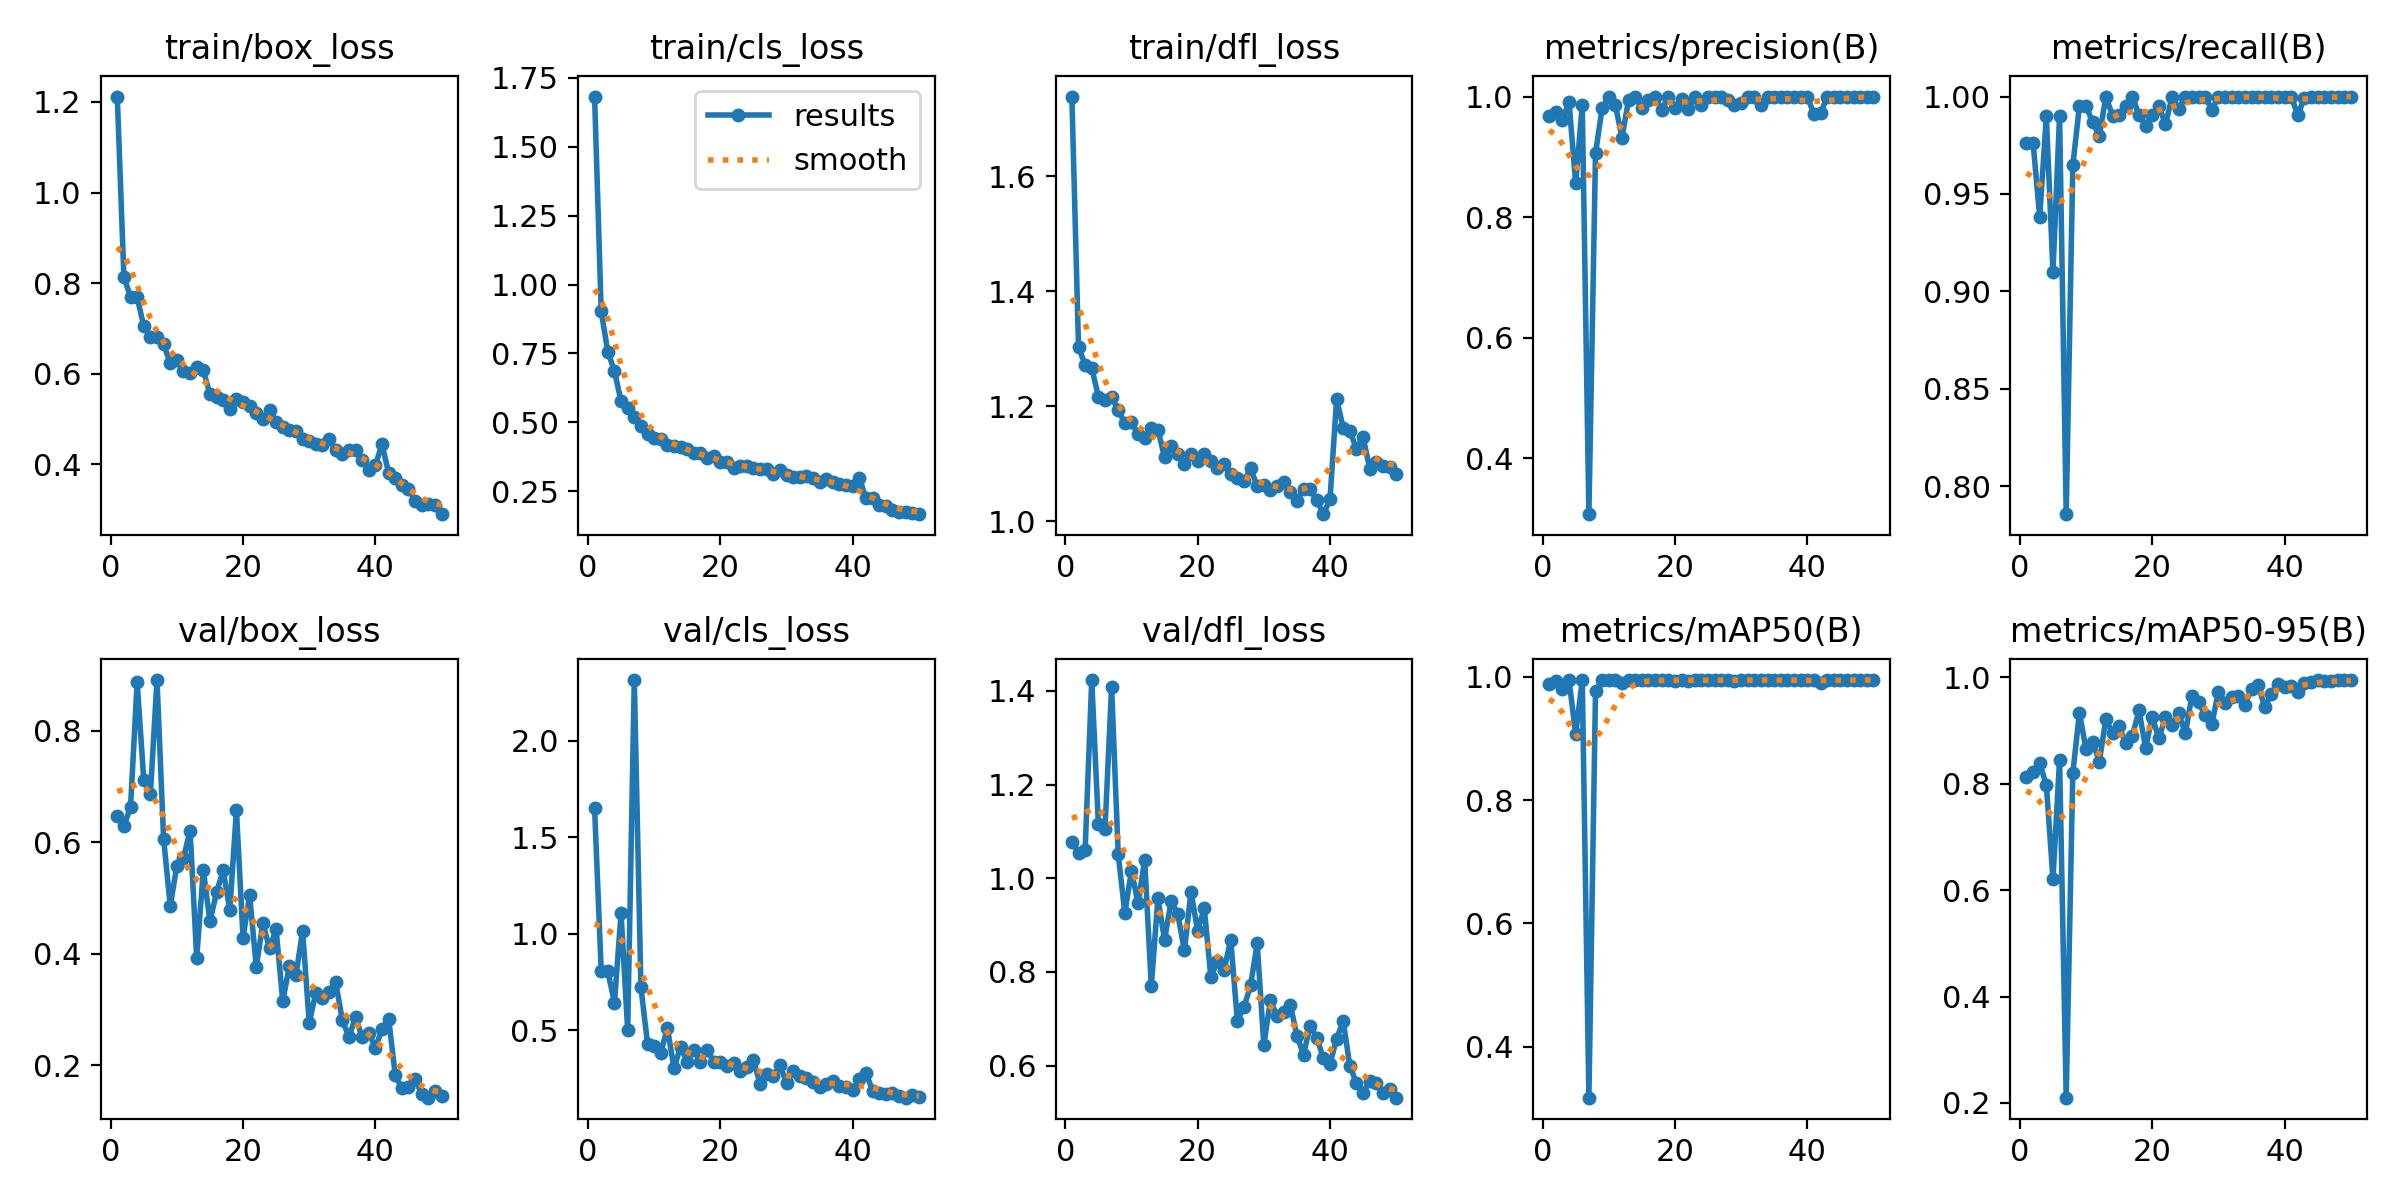

The file beside this chart, header and first rows:
epoch, time, train/box_loss, train/cls_loss, train/dfl_loss, metrics/precision(B), metrics/recall(B), metrics/mAP50(B), metrics/mAP50-95(B), val/box_loss, val/cls_loss, val/dfl_loss, lr/pg0, lr/pg1, lr/pg2
1, 10.9, 1.212, 1.683, 1.738, 0.967, 0.9764, 0.989, 0.8124, 0.6478, 1.651, 1.077, 0.0006531, 0.0006531, 0.0006531
2, 19.44, 0.8135, 0.9035, 1.304, 0.975, 0.9762, 0.9933, 0.8216, 0.6293, 0.8089, 1.055, 0.001294, 0.001294, 0.001294
3, 27.97, 0.7692, 0.7561, 1.271, 0.9617, 0.9381, 0.9809, 0.8384, 0.6634, 0.8052, 1.06, 0.001908, 0.001908, 0.001908
4, 36.57, 0.7693, 0.6868, 1.267, 0.9905, 0.99, 0.9946, 0.7979, 0.8875, 0.6428, 1.423, 0.001881, 0.001881, 0.001881
5, 45.26, 0.7047, 0.5763, 1.217, 0.8566, 0.91, 0.9076, 0.6211, 0.7121, 1.106, 1.116, 0.001842, 0.001842, 0.001842
6, 54.17, 0.6813, 0.5526, 1.211, 0.9858, 0.9902, 0.9945, 0.8449, 0.6861, 0.5011, 1.105, 0.001802, 0.001802, 0.001802
7, 63.19, 0.6818, 0.5209, 1.216, 0.3073, 0.7857, 0.3174, 0.21, 0.8911, 2.313, 1.408, 0.001762, 0.001762, 0.001762
8, 72.68, 0.6648, 0.4853, 1.194, 0.9061, 0.9646, 0.9768, 0.8201, 0.6063, 0.7236, 1.051, 0.001723, 0.001723, 0.001723
9, 82.22, 0.6229, 0.4578, 1.17, 0.9807, 0.9952, 0.9943, 0.9335, 0.4866, 0.4321, 0.9259, 0.001683, 0.001683, 0.001683
10, 92.22, 0.6305, 0.4441, 1.173, 1, 0.9951, 0.995, 0.8645, 0.5572, 0.4194, 1.016, 0.001644, 0.001644, 0.001644
11, 102.4, 0.6063, 0.4408, 1.152, 0.9857, 0.9868, 0.9948, 0.878, 0.5721, 0.3844, 0.9468, 0.001604, 0.001604, 0.001604
12, 113, 0.602, 0.4182, 1.144, 0.932, 0.9797, 0.99, 0.8415, 0.6212, 0.5122, 1.039, 0.001564, 0.001564, 0.001564
13, 123.9, 0.6148, 0.4137, 1.163, 0.9948, 1, 0.995, 0.9216, 0.3933, 0.3045, 0.7694, 0.001525, 0.001525, 0.001525
14, 135, 0.6072, 0.4102, 1.16, 1, 0.9901, 0.995, 0.8955, 0.5501, 0.4157, 0.958, 0.001485, 0.001485, 0.001485
15, 146.3, 0.555, 0.4048, 1.111, 0.981, 0.9905, 0.9947, 0.9078, 0.4588, 0.3363, 0.8682, 0.001446, 0.001446, 0.001446
16, 157.7, 0.5477, 0.3875, 1.131, 0.9936, 0.9952, 0.9946, 0.8761, 0.5102, 0.3991, 0.9517, 0.001406, 0.001406, 0.001406
17, 169.2, 0.5417, 0.3873, 1.116, 0.9993, 1, 0.995, 0.8899, 0.5501, 0.3353, 0.9233, 0.001366, 0.001366, 0.001366
18, 181, 0.5222, 0.3704, 1.099, 0.9778, 0.9905, 0.9944, 0.9381, 0.4787, 0.4001, 0.8458, 0.001327, 0.001327, 0.001327
19, 193.2, 0.5448, 0.3764, 1.118, 1, 0.985, 0.9948, 0.8672, 0.6576, 0.3381, 0.9712, 0.001287, 0.001287, 0.001287
20, 204.8, 0.5373, 0.3572, 1.104, 0.9814, 0.9905, 0.9941, 0.9259, 0.4291, 0.3384, 0.8874, 0.001248, 0.001248, 0.001248
21, 218.3, 0.5293, 0.3566, 1.117, 0.9966, 0.9952, 0.995, 0.8857, 0.5053, 0.318, 0.9364, 0.001208, 0.001208, 0.001208
22, 234.3, 0.5125, 0.3355, 1.105, 0.9796, 0.9857, 0.994, 0.925, 0.3766, 0.3328, 0.7886, 0.001168, 0.001168, 0.001168
23, 252.2, 0.5005, 0.342, 1.092, 0.9994, 1, 0.995, 0.9102, 0.4551, 0.292, 0.8235, 0.001129, 0.001129, 0.001129
24, 274, 0.5195, 0.3424, 1.1, 0.9858, 0.9938, 0.9949, 0.9326, 0.4101, 0.3081, 0.8044, 0.001089, 0.001089, 0.001089
25, 297, 0.4928, 0.3358, 1.081, 0.9997, 1, 0.995, 0.8948, 0.444, 0.3448, 0.869, 0.00105, 0.00105, 0.00105
26, 320.7, 0.4826, 0.3299, 1.076, 0.9997, 1, 0.995, 0.9655, 0.3153, 0.2236, 0.6962, 0.00101, 0.00101, 0.00101
27, 344.3, 0.4748, 0.3306, 1.069, 0.999, 1, 0.995, 0.953, 0.3781, 0.2749, 0.7252, 0.0009704, 0.0009704, 0.0009704
28, 367.8, 0.4739, 0.3116, 1.092, 0.994, 1, 0.995, 0.9287, 0.3621, 0.2615, 0.771, 0.0009308, 0.0009308, 0.0009308
29, 391.6, 0.4561, 0.3263, 1.061, 0.9858, 0.9933, 0.9939, 0.9116, 0.4414, 0.3191, 0.8609, 0.0008912, 0.0008912, 0.0008912
30, 415.3, 0.4503, 0.3088, 1.063, 0.9888, 1, 0.9949, 0.9734, 0.2761, 0.2275, 0.6447, 0.0008516, 0.0008516, 0.0008516
31, 439, 0.4448, 0.3026, 1.055, 0.9996, 1, 0.995, 0.9527, 0.3301, 0.2888, 0.739, 0.000812, 0.000812, 0.000812
32, 462.9, 0.4423, 0.3027, 1.061, 0.9998, 1, 0.995, 0.963, 0.3212, 0.2655, 0.7056, 0.0007724, 0.0007724, 0.0007724
33, 487.1, 0.456, 0.304, 1.068, 0.9854, 1, 0.9949, 0.9641, 0.3313, 0.2536, 0.7134, 0.0007328, 0.0007328, 0.0007328
34, 511.6, 0.4311, 0.2971, 1.05, 0.9993, 1, 0.995, 0.9488, 0.3495, 0.2332, 0.7303, 0.0006932, 0.0006932, 0.0006932
35, 535.9, 0.4232, 0.2833, 1.036, 0.9996, 1, 0.995, 0.9785, 0.2815, 0.2079, 0.6637, 0.0006536, 0.0006536, 0.0006536
36, 560.6, 0.4306, 0.2927, 1.056, 0.9997, 1, 0.995, 0.9856, 0.251, 0.2213, 0.6233, 0.000614, 0.000614, 0.000614
37, 585.7, 0.4305, 0.2852, 1.056, 0.9995, 1, 0.995, 0.9439, 0.2865, 0.2374, 0.6855, 0.0005744, 0.0005744, 0.0005744
38, 610.2, 0.4094, 0.2768, 1.037, 0.9997, 1, 0.995, 0.9686, 0.2504, 0.2122, 0.6592, 0.0005348, 0.0005348, 0.0005348
39, 636.2, 0.3861, 0.2738, 1.012, 0.9997, 1, 0.995, 0.9872, 0.2582, 0.206, 0.6154, 0.0004952, 0.0004952, 0.0004952
40, 662.4, 0.3982, 0.2677, 1.039, 0.9994, 1, 0.995, 0.9824, 0.232, 0.1927, 0.6034, 0.0004556, 0.0004556, 0.0004556
41, 712.4, 0.444, 0.2991, 1.213, 0.9717, 1, 0.9945, 0.9838, 0.2648, 0.2478, 0.6579, 0.000416, 0.000416, 0.000416
42, 736.8, 0.3805, 0.2238, 1.163, 0.972, 0.9905, 0.9901, 0.9727, 0.2842, 0.2809, 0.6946, 0.0003764, 0.0003764, 0.0003764
43, 761.7, 0.3688, 0.225, 1.157, 1, 0.9995, 0.995, 0.9898, 0.1824, 0.1886, 0.5993, 0.0003368, 0.0003368, 0.0003368
44, 786.5, 0.3539, 0.1988, 1.126, 0.9991, 1, 0.995, 0.992, 0.159, 0.1784, 0.5626, 0.0002972, 0.0002972, 0.0002972
45, 811.2, 0.3453, 0.195, 1.146, 0.9997, 1, 0.995, 0.995, 0.1611, 0.1733, 0.5417, 0.0002576, 0.0002576, 0.0002576
46, 836.4, 0.3181, 0.1834, 1.092, 0.9997, 1, 0.995, 0.9934, 0.1754, 0.1753, 0.5675, 0.000218, 0.000218, 0.000218
47, 862.1, 0.3106, 0.1749, 1.103, 0.9997, 1, 0.995, 0.993, 0.1487, 0.1582, 0.5636, 0.0001784, 0.0001784, 0.0001784
48, 888.6, 0.3111, 0.1755, 1.096, 0.9997, 1, 0.995, 0.9948, 0.1423, 0.1518, 0.5419, 0.0001388, 0.0001388, 0.0001388
49, 914.7, 0.3102, 0.1704, 1.094, 0.9997, 1, 0.995, 0.9942, 0.1536, 0.1664, 0.5497, 9.92e-05, 9.92e-05, 9.92e-05
50, 940.6, 0.2895, 0.1667, 1.083, 0.9997, 1, 0.995, 0.9949, 0.146, 0.153, 0.5315, 5.96e-05, 5.96e-05, 5.96e-05
